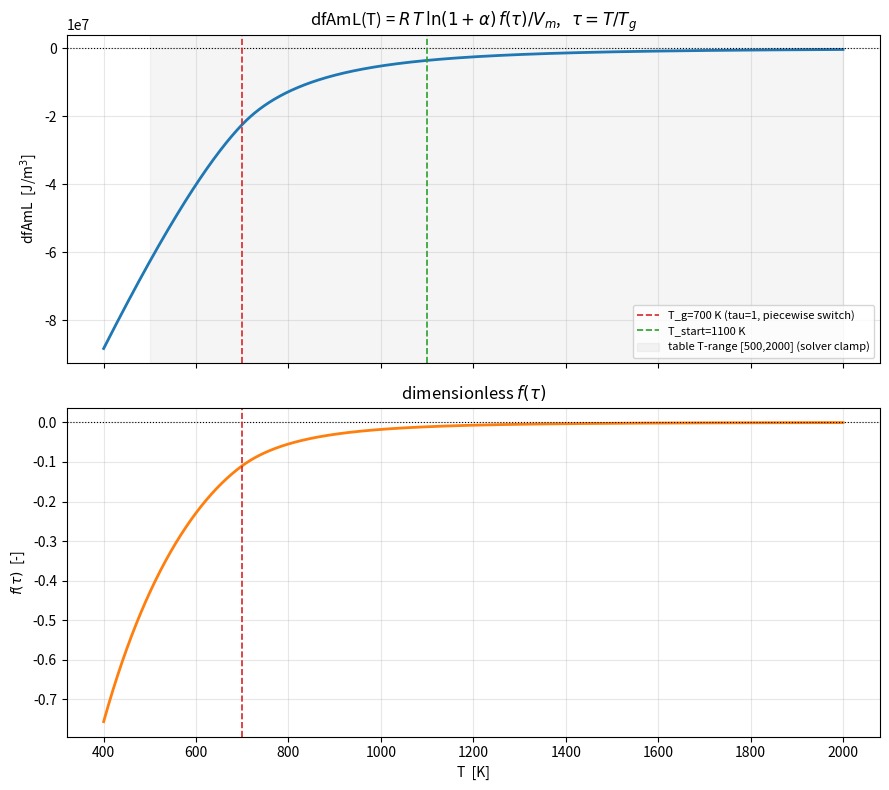

Source code (Python): (Note: this script raises an exception after producing the figure.)
#!/usr/bin/env python3
# Plot dfAmL(T) exactly as GFA_evo.cu computes it.
import numpy as np
import matplotlib
matplotlib.use("Agg")
import matplotlib.pyplot as plt

# --- config values (test/settings/settings.jsonc) ---
R_gas = 8.314
alpha = 0.45
T_g   = 700.0
Vm    = 1.0580e-5

def f_tau(tau):
    tau = np.asarray(tau, dtype=float)
    lo = (1.0
          - 9.9167285e-1  * tau**(-1.0)
          - 1.11737779e-1 * tau**( 3.0)
          - 4.96612349e-3 * tau**( 9.0)
          - 1.11737779e-3 * tau**(15.0))
    hi = (- 1.05443689e-1 * tau**( -5.0)
          - 3.34741816e-3 * tau**(-15.0)
          - 7.02957924e-4 * tau**(-25.0))
    return np.where(tau < 1.0, lo, hi)

def dfAmL(T):
    return R_gas * T * np.log(1.0 + alpha) * f_tau(T / T_g) / Vm

T = np.linspace(400.0, 2000.0, 1600)
y = dfAmL(T)
ft = f_tau(T / T_g)

# reference points
T_tab_lo, T_tab_hi = 500.0, 2000.0   # table clamp range
T_start = 1100.0

fig, ax = plt.subplots(2, 1, figsize=(9, 8), sharex=True)

ax[0].plot(T, y, lw=2, color="C0")
ax[0].axhline(0, color="k", lw=0.8, ls=":")
ax[0].axvline(T_g, color="C3", lw=1.2, ls="--", label=f"T_g={T_g:.0f} K (tau=1, piecewise switch)")
ax[0].axvline(T_start, color="C2", lw=1.2, ls="--", label=f"T_start={T_start:.0f} K")
ax[0].axvspan(T_tab_lo, T_tab_hi, color="grey", alpha=0.08, label="table T-range [500,2000] (solver clamp)")
ax[0].set_ylabel(r"dfAmL  [J/m$^3$]")
ax[0].set_title(r"dfAmL(T) = $R\,T\,\ln(1+\alpha)\,f(\tau)/V_m$,   $\tau=T/T_g$")
ax[0].legend(fontsize=8, loc="best")
ax[0].grid(alpha=0.3)

ax[1].plot(T, ft, lw=2, color="C1")
ax[1].axhline(0, color="k", lw=0.8, ls=":")
ax[1].axvline(T_g, color="C3", lw=1.2, ls="--")
ax[1].set_xlabel("T  [K]")
ax[1].set_ylabel(r"$f(\tau)$  [-]")
ax[1].set_title(r"dimensionless $f(\tau)$")
ax[1].grid(alpha=0.3)

fig.tight_layout()
fig.savefig("/tmp/dfAmL.png", dpi=110)

# print a small table
print(f"{'T[K]':>7} {'tau':>7} {'f(tau)':>12} {'dfAmL[J/m3]':>15}")
for Ti in (400,500,600,694,700,800,900,1000,1100,1300,1521,1700,2000):
    tau = Ti/T_g
    print(f"{Ti:7.0f} {tau:7.3f} {float(f_tau(tau)):12.4e} {float(dfAmL(Ti)):15.4e}")
# zero crossing of f
from numpy import sign
idx = np.where(np.diff(sign(ft)))[0]
for i in idx:
    print(f"f(tau) sign change near T = {0.5*(T[i]+T[i+1]):.1f} K")
print("saved /tmp/dfAmL.png")
